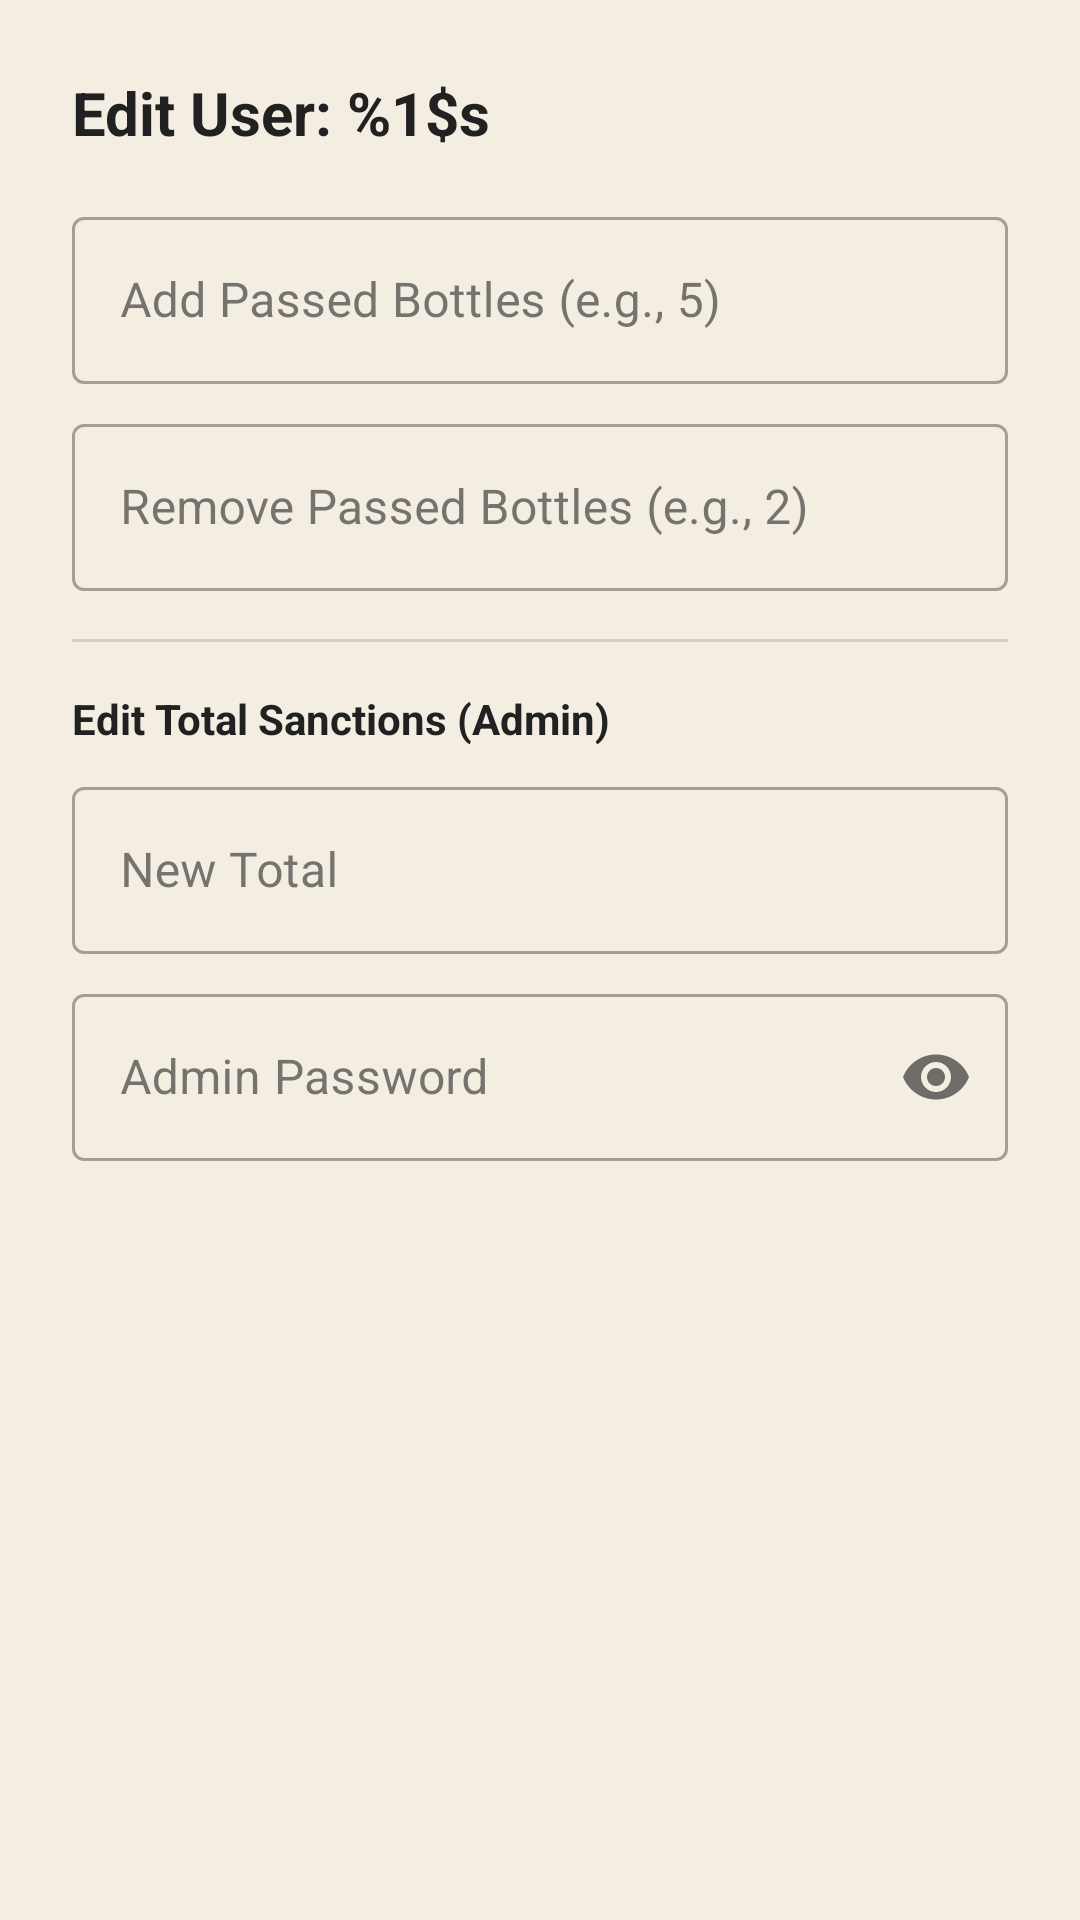

This screen was rendered from an Android layout file. Write that file and the resources it references.
<!-- AndroidManifest.xml: application theme Theme.CICSSanctionsControl -->
<!-- res/layout/dialog_edit_user.xml -->
<?xml version="1.0" encoding="utf-8"?>
<LinearLayout
    xmlns:android="http://schemas.android.com/apk/res/android"
    xmlns:app="http://schemas.android.com/apk/res-auto"
    android:layout_width="match_parent"
    android:layout_height="wrap_content"
    android:orientation="vertical"
    android:padding="24dp">

    <TextView
        android:id="@+id/textViewEditTitle"
        android:layout_width="wrap_content"
        android:layout_height="wrap_content"
        android:text="@string/dialog_edit_title_format"
        android:textColor="@color/text_primary"
        android:textSize="20sp"
        android:textStyle="bold"
        android:layout_marginBottom="16dp"/>

    <com.google.android.material.textfield.TextInputLayout
        style="@style/Widget.MaterialComponents.TextInputLayout.OutlinedBox"
        android:layout_width="match_parent"
        android:layout_height="wrap_content"
        android:hint="@string/hint_add_passed">

        <com.google.android.material.textfield.TextInputEditText
            android:id="@+id/editTextAddPassed"
            android:layout_width="match_parent"
            android:layout_height="wrap_content"
            android:minHeight="48dp"
            android:inputType="number"
            android:importantForAccessibility="no" />
    </com.google.android.material.textfield.TextInputLayout>

    <com.google.android.material.textfield.TextInputLayout
        style="@style/Widget.MaterialComponents.TextInputLayout.OutlinedBox"
        android:layout_width="match_parent"
        android:layout_height="wrap_content"
        android:layout_marginTop="8dp"
        android:hint="@string/hint_remove_passed">

        <com.google.android.material.textfield.TextInputEditText
            android:id="@+id/editTextRemovePassed"
            android:layout_width="match_parent"
            android:layout_height="wrap_content"
            android:minHeight="48dp"
            android:inputType="number"
            android:importantForAccessibility="no" />
    </com.google.android.material.textfield.TextInputLayout>

    <View
        android:layout_width="match_parent"
        android:layout_height="1dp"
        android:layout_marginTop="16dp"
        android:layout_marginBottom="16dp"
        android:background="?android:attr/listDivider" />

    <TextView
        android:layout_width="wrap_content"
        android:layout_height="wrap_content"
        android:text="@string/dialog_edit_admin_title"
        android:textColor="@color/text_primary"
        android:textStyle="bold"/>

    <com.google.android.material.textfield.TextInputLayout
        style="@style/Widget.MaterialComponents.TextInputLayout.OutlinedBox"
        android:layout_width="match_parent"
        android:layout_height="wrap_content"
        android:layout_marginTop="8dp"
        android:hint="@string/hint_new_total">

        <com.google.android.material.textfield.TextInputEditText
            android:id="@+id/editTextNewTotal"
            android:layout_width="match_parent"
            android:layout_height="wrap_content"
            android:minHeight="48dp"
            android:inputType="number"
            android:importantForAccessibility="no" />
    </com.google.android.material.textfield.TextInputLayout>

    <com.google.android.material.textfield.TextInputLayout
        style="@style/Widget.MaterialComponents.TextInputLayout.OutlinedBox"
        android:layout_width="match_parent"
        android:layout_height="wrap_content"
        android:layout_marginTop="8dp"
        android:hint="@string/hint_admin_password"
        app:passwordToggleEnabled="true">

        <com.google.android.material.textfield.TextInputEditText
            android:id="@+id/editTextAdminPassword"
            android:layout_width="match_parent"
            android:layout_height="wrap_content"
            android:minHeight="48dp"
            android:inputType="textPassword"
            android:importantForAccessibility="no" />
    </com.google.android.material.textfield.TextInputLayout>

</LinearLayout>
<!-- resources referenced by this layout -->
<resources>
  <color name="text_primary">#212121</color>
  <string name="dialog_edit_admin_title">Edit Total Sanctions (Admin)</string>
  <string name="dialog_edit_title_format">Edit User: %1$s</string>
  <string name="hint_add_passed">Add Passed Bottles (e.g., 5)</string>
  <string name="hint_admin_password">Admin Password</string>
  <string name="hint_new_total">New Total</string>
  <string name="hint_remove_passed">Remove Passed Bottles (e.g., 2)</string>
  <style name="Theme.CICSSanctionsControl" parent="Theme.MaterialComponents.DayNight.NoActionBar">
  
          <item name="colorPrimary">@color/primary_accent</item>
          <item name="colorOnPrimary">@color/white</item>
          <item name="colorSecondary">@color/secondary_accent</item>
          <item name="colorOnSecondary">@color/white</item>
  
          <item name="android:colorBackground">@color/background_light</item>
          <item name="colorSurface">@color/card_background</item>
  
          <item name="colorOnBackground">@color/text_primary</item>
          <item name="colorOnSurface">@color/text_primary</item>
  
          <item name="android:statusBarColor">?attr/colorPrimary</item>
          <item name="android:navigationBarColor">@color/background_light</item>
  
          <item name="android:windowLightStatusBar">false</item>
          <item name="android:windowLightNavigationBar" tools:targetApi="o_mr1">true</item>
      </style>
  <color name="primary_accent">#e59e02</color>
  <color name="white">#FFFFFF</color>
  <color name="secondary_accent">#fd7f09</color>
  <color name="background_light">#f3ede2</color>
  <color name="card_background">#ffffff</color>
</resources>
